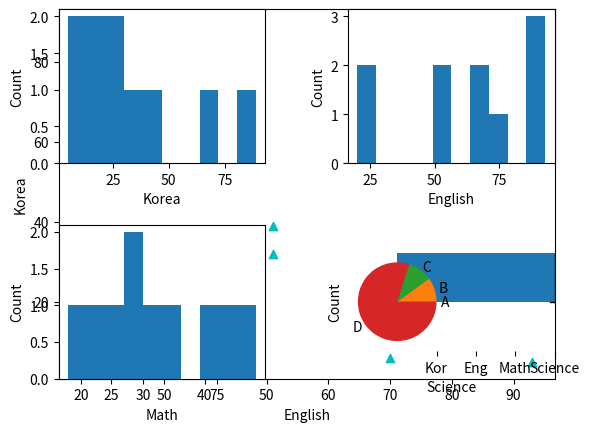

The matplotlib source for this figure:
# subplot으로 그리기
# matlab 또는 figure 상관 없이 아무거나 사용하기

import numpy as np
import matplotlib.pyplot as plt


def main():
    Score = np.random.randint(100, size=(10, 4))  # 국영수과
    print('Score')
    print(Score)
    picture_one(Score)
    picture_two(Score)
    picture_three(Score)
    picture_four(Score)


# 문제 1 : scatter
def picture_one(Score):
    x = Score[:, 1]
    y = Score[:, 0]
    plt.scatter(x, y, marker='^', color='c')
    plt.xlabel('English')
    plt.ylabel('Korea');
    plt.show()


# 문제 2 : subplot, histogram
def picture_two(Score):
    plt.subplots_adjust(hspace=0.4, wspace=0.4)

    plt.subplot(2, 2, 1)
    plt.hist(Score[:, 0])
    plt.xlabel('Korea')
    plt.ylabel('Count')

    plt.subplot(2, 2, 2)
    plt.hist(Score[:, 1])
    plt.xlabel('English')
    plt.ylabel('Count')

    plt.subplot(2, 2, 3)
    plt.hist(Score[:, 2])
    plt.xlabel('Math')
    plt.ylabel('Count')

    plt.subplot(2, 2, 4)
    plt.hist(Score[:, 3])
    plt.xlabel('Science')
    plt.ylabel('Count')

    plt.show()


# 문제 3 : pie
def picture_three(Score):
    korea = Score[:, 0]

    # 다른 방법
    #     a = korea[korea>=90]
    #     b = korea[korea<90]
    #     b1 = b[b>=80]
    #     c = korea[korea<80]
    #     c1 = c[c>=70]
    #     d = korea[korea<70]

    a_count = (korea >= 90).sum()
    tmp1 = (korea[korea >= 80])  # 에러 주의! (따로 분리해서 부등호 사용하기)
    b_count = (tmp1 < 90).sum()
    tmp2 = korea[korea >= 70]
    c_count = (tmp2 < 80).sum()
    d_count = (korea < 70).sum()

    arrlist = [a_count, b_count, c_count, d_count]
    label = ['A', 'B', 'C', 'D']
    plt.pie(arrlist, labels=label)
    plt.show()


# 문제 4 : boxplot
def picture_four(Score):
    a = [np.max(Score[:, 0]), np.mean(Score[:, 0]), np.min(Score[:, 0])]
    b = [np.max(Score[:, 1]), np.mean(Score[:, 1]), np.min(Score[:, 1])]
    c = [np.max(Score[:, 2]), np.mean(Score[:, 2]), np.min(Score[:, 2])]
    d = [np.max(Score[:, 3]), np.mean(Score[:, 3]), np.min(Score[:, 3])]

    plt.boxplot([a, b, c, d])
    plt.xticks([1, 2, 3, 4], ['Kor', 'Eng', 'Math', 'Science'])
    plt.show()


main()